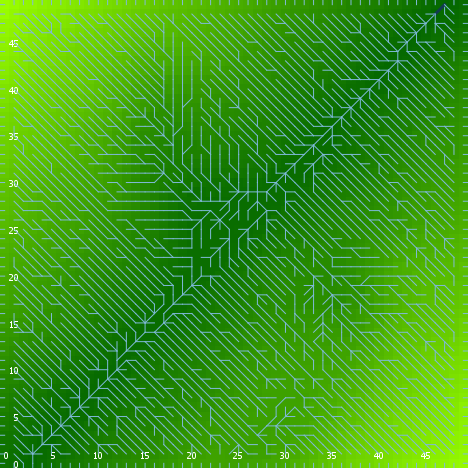

The table this chart was drawn from, first rows:
export-world data (NetLogo 6.0.4)
land_05_withInitialEcologicalCommunity.n…
06/24/2020 23:05:48:004 +0100
RANDOM STATE
0 0 -1727483681 89 0.07307618777827714 f…
GLOBALS
min-pxcor, max-pxcor, min-pycor, max-pycor, perspective, subject, nextIndex, directed-links, ticks, display-mode, ecol_brushfrequencyinflection, ecol_brushfrequencyrate, ecol_grassfrequencyinflection, ecol_grassfrequencyrate, ecol_woodfrequencyinflection, ecol_woodfrequencyrate, elevationdistribution, elev_algorithm-style, elev_featureanglerange, elev_inversioniterations, elev_noise, elev_numdepressions, elev_numprotuberances, elev_numranges
0, 49, 0, 49, 0, nobody, 2600, "UNDIRECTED", -1, "elevation (m)", 10.89, 0.07517, 4.618, 0.1327, 34.27, 0.02205, [15.850559414277118 39.5709933278454 49.…, "C#", 5.076, 0.1149, 3.026, 6, 3, 37
TURTLES
who, color, heading, xcor, ycor, shape, label, label-color, breed, hidden?, size, pen-size, pen-mode, numpoints
0, 115, 201, 3, 3, "default", "", 9.9, {breed flowholders}, true, 1, 1, "up", 
1, 135, 147, 2, 11, "default", "", 9.9, {breed flowholders}, true, 1, 1, "up", 
2, 65, 352, 9, 19, "default", "", 9.9, {breed flowholders}, true, 1, 1, "up", 
3, 25, 197, 14, 36, "default", "", 9.9, {breed flowholders}, true, 1, 1, "up", 
4, 65, 102, 40, 16, "default", "", 9.9, {breed flowholders}, true, 1, 1, "up", 
5, 115, 189, 36, 47, "default", "", 9.9, {breed flowholders}, true, 1, 1, "up", 
6, 65, 277, 12, 41, "default", "", 9.9, {breed flowholders}, true, 1, 1, "up", 
7, 125, 284, 24, 33, "default", "", 9.9, {breed flowholders}, true, 1, 1, "up", 
8, 115, 356, 28, 44, "default", "", 9.9, {breed flowholders}, true, 1, 1, "up", 
9, 95, 72, 10, 22, "default", "", 9.9, {breed flowholders}, true, 1, 1, "up", 
10, 125, 10, 3, 48, "default", "", 9.9, {breed flowholders}, true, 1, 1, "up", 
11, 125, 94, 27, 15, "default", "", 9.9, {breed flowholders}, true, 1, 1, "up", 
12, 55, 266, 22, 40, "default", "", 9.9, {breed flowholders}, true, 1, 1, "up", 
13, 15, 280, 47, 38, "default", "", 9.9, {breed flowholders}, true, 1, 1, "up", 
14, 85, 270, 8, 8, "default", "", 9.9, {breed flowholders}, true, 1, 1, "up", 
15, 15, 226, 12, 1, "default", "", 9.9, {breed flowholders}, true, 1, 1, "up", 
16, 115, 118, 44, 31, "default", "", 9.9, {breed flowholders}, true, 1, 1, "up", 
17, 85, 29, 45, 30, "default", "", 9.9, {breed flowholders}, true, 1, 1, "up", 
18, 35, 143, 13, 32, "default", "", 9.9, {breed flowholders}, true, 1, 1, "up", 
19, 105, 28, 35, 6, "default", "", 9.9, {breed flowholders}, true, 1, 1, "up", 
20, 5, 317, 26, 29, "default", "", 9.9, {breed flowholders}, true, 1, 1, "up", 
21, 95, 79, 17, 30, "default", "", 9.9, {breed flowholders}, true, 1, 1, "up", 
22, 125, 209, 4, 35, "default", "", 9.9, {breed flowholders}, true, 1, 1, "up", 
23, 75, 121, 41, 6, "default", "", 9.9, {breed flowholders}, true, 1, 1, "up", 
24, 35, 127, 18, 38, "default", "", 9.9, {breed flowholders}, true, 1, 1, "up", 
25, 45, 120, 42, 5, "default", "", 9.9, {breed flowholders}, true, 1, 1, "up", 
26, 95, 324, 47, 19, "default", "", 9.9, {breed flowholders}, true, 1, 1, "up", 
27, 5, 124, 47, 22, "default", "", 9.9, {breed flowholders}, true, 1, 1, "up", 
28, 15, 14, 32, 27, "default", "", 9.9, {breed flowholders}, true, 1, 1, "up", 
29, 5, 122, 23, 22, "default", "", 9.9, {breed flowholders}, true, 1, 1, "up", 
30, 105, 62, 14, 37, "default", "", 9.9, {breed flowholders}, true, 1, 1, "up", 
31, 115, 60, 39, 25, "default", "", 9.9, {breed flowholders}, true, 1, 1, "up", 
32, 85, 89, 32, 8, "default", "", 9.9, {breed flowholders}, true, 1, 1, "up", 
33, 95, 133, 29, 35, "default", "", 9.9, {breed flowholders}, true, 1, 1, "up", 
34, 45, 204, 34, 46, "default", "", 9.9, {breed flowholders}, true, 1, 1, "up", 
35, 115, 358, 8, 11, "default", "", 9.9, {breed flowholders}, true, 1, 1, "up", 
36, 45, 34, 18, 39, "default", "", 9.9, {breed flowholders}, true, 1, 1, "up", 
37, 135, 324, 10, 36, "default", "", 9.9, {breed flowholders}, true, 1, 1, "up", 
38, 15, 351, 15, 3, "default", "", 9.9, {breed flowholders}, true, 1, 1, "up", 
39, 45, 183, 21, 45, "default", "", 9.9, {breed flowholders}, true, 1, 1, "up", 
40, 85, 123, 21, 26, "default", "", 9.9, {breed flowholders}, true, 1, 1, "up", 
41, 75, 110, 14, 15, "default", "", 9.9, {breed flowholders}, true, 1, 1, "up", 
42, 105, 208, 5, 16, "default", "", 9.9, {breed flowholders}, true, 1, 1, "up", 
43, 135, 295, 34, 24, "default", "", 9.9, {breed flowholders}, true, 1, 1, "up", 
44, 45, 240, 41, 1, "default", "", 9.9, {breed flowholders}, true, 1, 1, "up", 
45, 125, 164, 36, 44, "default", "", 9.9, {breed flowholders}, true, 1, 1, "up", 
46, 105, 6, 15, 4, "default", "", 9.9, {breed flowholders}, true, 1, 1, "up", 
47, 105, 261, 45, 2, "default", "", 9.9, {breed flowholders}, true, 1, 1, "up", 
48, 135, 134, 33, 40, "default", "", 9.9, {breed flowholders}, true, 1, 1, "up", 
49, 105, 1, 20, 3, "default", "", 9.9, {breed flowholders}, true, 1, 1, "up", 
50, 75, 107, 13, 28, "default", "", 9.9, {breed flowholders}, true, 1, 1, "up", 
... 11,026 more rows
